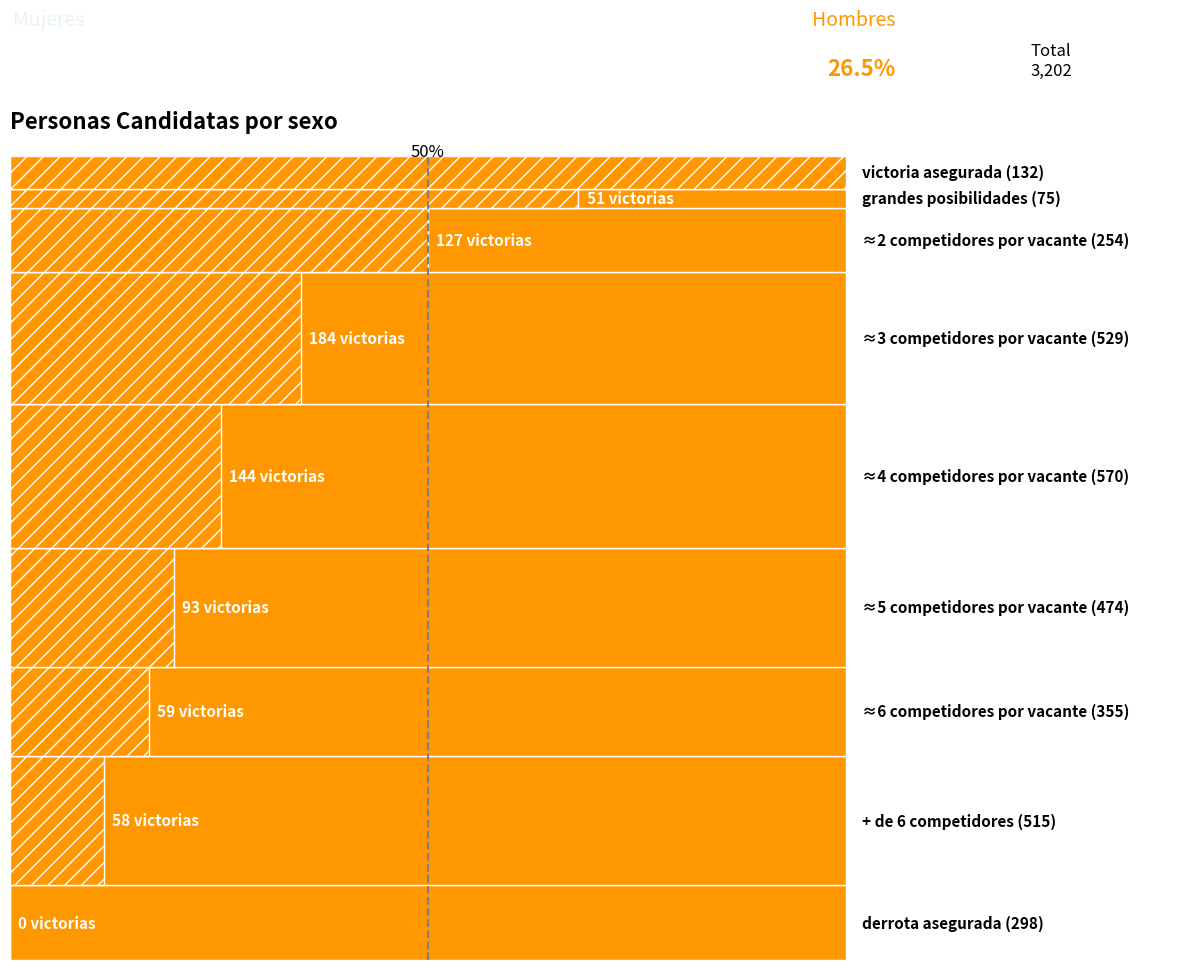

Write the Python code that produced this figure.

def show_chart():
    import pandas as pd
    import matplotlib.pyplot as plt
    import numpy as np

    # Create DataFrame from the provided data
    data = {
        'materia': [
            'MIXTO', 'PENAL', 'ADMINISTRATIVA', 'CIVIL', 'LABORAL',
            'TRABAJO', "1", "2", "3", "4", "5"],
        'mujeres': [345, 242, 193, 130, 130, 96, 30, 22, 34, 26, 27],
        'hombres': [579, 347, 227, 159, 142, 137, 39, 54, 43, 27, 28]
    }
    df = pd.DataFrame(data)

    # Calculate totals and percentages
    df['total'] = df['mujeres'] + df['hombres']
    df['pct_mujeres'] = df['mujeres'] / df['total'] * 100
    df['pct_hombres'] = df['hombres'] / df['total'] * 100

    # Sort by total (largest first)
    df = df.sort_values('total', ascending=True)

    # Calculate the grand total and overall percentages
    total_mujeres = df['mujeres'].sum()
    total_hombres = df['hombres'].sum()
    total_general = total_mujeres + total_hombres
    pct_total_mujeres = total_mujeres / total_general * 100

    # Colors
    color_mujeres = '#4CAF50'  # Green
    color_hombres = '#FF9800'  # Orange

    # Create figure and axis
    fig, ax = plt.subplots(num=2, figsize=(12, 10))
    # plt.subplots_adjust(top=0.85)

    # move ax to below the title
    ax.set_position([0.2, 0.2, 0, 0.8])


    # Initialize y-coordinate
    y = 0
    # Plot each category
    for _, row in df.iterrows():
        # Calculate dimensions
        height = row['total'] / total_general
        width_mujeres = row['pct_mujeres'] / 100
        width_hombres = row['pct_hombres'] / 100

        # Plot rectangles
        ax.add_patch(
            plt.Rectangle(
                (0, y), width_mujeres, height,
                facecolor=color_mujeres, edgecolor='white', linewidth=1)
        )
        ax.add_patch(
            plt.Rectangle(
                (width_mujeres, y), width_hombres, height,
                facecolor=color_hombres, edgecolor='white', linewidth=1)
        )

        # Add percentage labels
        ax.text(width_mujeres / 2, y + height / 2,
                f"{row['pct_mujeres']:.0f}%", size=11,
                ha='center', va='center', color='white', fontweight='bold')
        ax.text(
            width_mujeres + width_hombres / 2, y + height / 2,
            f"{row['pct_hombres']:.0f}%", size=11,
            ha='center', va='center', color='white', fontweight='bold')

        # Add category label
        ax.text(1.02, y + height / 2, f"{row['materia']} ({row['total']:,})",
                va='center', fontweight='bold', size=11)

        # Update y for next bar
        y += height

    # Set plot limits
    ax.set_xlim(0, 1.3)
    ax.set_ylim(0, 1)

    # Remove axes
    ax.axis('off')

    # Add vertical dotted line at 50%
    ax.axvline(0.5, ymin=0, ymax=1, linestyle='--', color='gray')

    # Add title and headers
    plt.title(
        "Personas Candidatas por sexo", fontsize=16, fontweight='bold',
        loc='left', pad=20)
    # fig.text(0.25, 0.95, 'Mujeres', fontsize=14, color=color_mujeres, ha='center')
    fig.text(0.015, 0.95, 'Mujeres', fontsize=14, color=color_mujeres, ha='left')
    fig.text(0.75, 0.95, 'Hombres', fontsize=14, color=color_hombres, ha='right')

    # Add 50% marker
    plt.text(0.5, 1, '50%', fontsize=12, ha='center')
    # plt.arrow(
    #     0.5, 1, 0, -0.01, head_width=0.02, head_length=0.01, fc='black', ec='black')

    # Add total percentages
    fig.text(
        0.015, 0.9, f"{pct_total_mujeres:.1f}%", fontsize=16, color=color_mujeres,
        ha='left', fontweight='bold')

    # Add total label
    fig.text(0.88, 0.9, f"Total\n{total_general:,}", fontsize=12, ha='center')

    # Show plot
    plt.tight_layout()
    plt.show()


# show_chart()




def show_chart_by_range():
    import pandas as pd
    import matplotlib.pyplot as plt
    import numpy as np

    # Create DataFrame from the provided data
    data = {
        'materia': [
            "derrota asegurada", "+ de 6 competidores",
            "≈6 competidores por vacante", "≈5 competidores por vacante",
            "≈4 competidores por vacante", "≈3 competidores por vacante",
            "≈2 competidores por vacante",  "grandes posibilidades",
            "victoria asegurada"],
        'total': [298, 515, 355, 474, 570, 529, 254, 75, 132],
        'selected': [0, 58, 59, 93, 144, 184, 127, 51, 132]
    }
    df = pd.DataFrame(data)

    # Calculate totals and percentages
    # df['total'] = df['mujeres'] + df['selected']
    # df['pct_mujeres'] = df['mujeres'] / df['total'] * 100
    df['pct_selected'] = df['selected'] / df['total'] * 100


    # Calculate the grand total and overall percentages
    # total_mujeres = df['mujeres'].sum()
    total_selected = df['selected'].sum()
    total_general = df['total'].sum()
    pct_total_selected = total_selected / total_general * 100

    # Colors
    color_mujeres = '#4CAF5020'  # Green
    color_selected = '#FF9800'  # Orange

    # Create figure and axis
    fig, ax = plt.subplots(num=2, figsize=(12, 10))
    # plt.subplots_adjust(top=0.85)

    # move ax to below the title
    ax.set_position([0.2, 0.2, 0, 0.8])


    # Initialize y-coordinate
    y = 0
    # Plot each category
    for _, row in df.iterrows():
        # Calculate dimensions
        height = row['total'] / total_general
        # width_mujeres = row['pct_mujeres'] / 100
        selected = row['selected']
        width_selected = row['pct_selected'] / 100

        # Plot rectangles
        ax.add_patch(
            plt.Rectangle(
                (0, y), 1, height,
                facecolor=color_selected, edgecolor='white', linewidth=1)
        )

        ax.add_patch(
            plt.Rectangle(
                (0, y), width_selected, height,
                facecolor=color_selected,
                hatch='//', alpha=1,
                edgecolor='white', linewidth=1)
        )

        ax.text(width_selected + 0.01, y + height / 2,
                f"{selected} victorias", size=11,
                ha='left', va='center', color='white', fontweight='bold')

        # Add category label
        ax.text(1.02, y + height / 2, f"{row['materia']} ({row['total']:,})",
                va='center', fontweight='bold', size=11)

        # Update y for next bar
        y += height

    # Set plot limits
    ax.set_xlim(0, 1.4)
    ax.set_ylim(0, 1)

    # Remove axes
    ax.axis('off')

    # Add vertical dotted line at 50%
    ax.axvline(0.5, ymin=0, ymax=1, linestyle='--', color='gray')

    # Add title and headers
    plt.title(
        "Personas Candidatas por sexo", fontsize=16, fontweight='bold',
        loc='left', pad=20)
    # fig.text(0.25, 0.95, 'Mujeres', fontsize=14, color=color_mujeres, ha='center')
    fig.text(0.015, 0.95, 'Mujeres', fontsize=14, color=color_mujeres, ha='left')
    fig.text(0.75, 0.95, 'Hombres', fontsize=14, color=color_selected, ha='right')

    # Add 50% marker
    plt.text(0.5, 1, '50%', fontsize=12, ha='center')
    # plt.arrow(
    #     0.5, 1, 0, -0.01, head_width=0.02, head_length=0.01, fc='black', ec='black')

    # Add total percentages
    # fig.text(
    #     0.015, 0.9, f"{pct_total_mujeres:.1f}%", fontsize=16, color=color_mujeres,
    #     ha='left', fontweight='bold')
    fig.text(
        0.75, 0.9, f"{pct_total_selected:.1f}%", fontsize=16, color=color_selected,
        ha='right', fontweight='bold')

    # Add total label
    fig.text(0.88, 0.9, f"Total\n{total_general:,}", fontsize=12, ha='center')

    # Show plot
    plt.tight_layout()
    plt.show()



show_chart_by_range()
